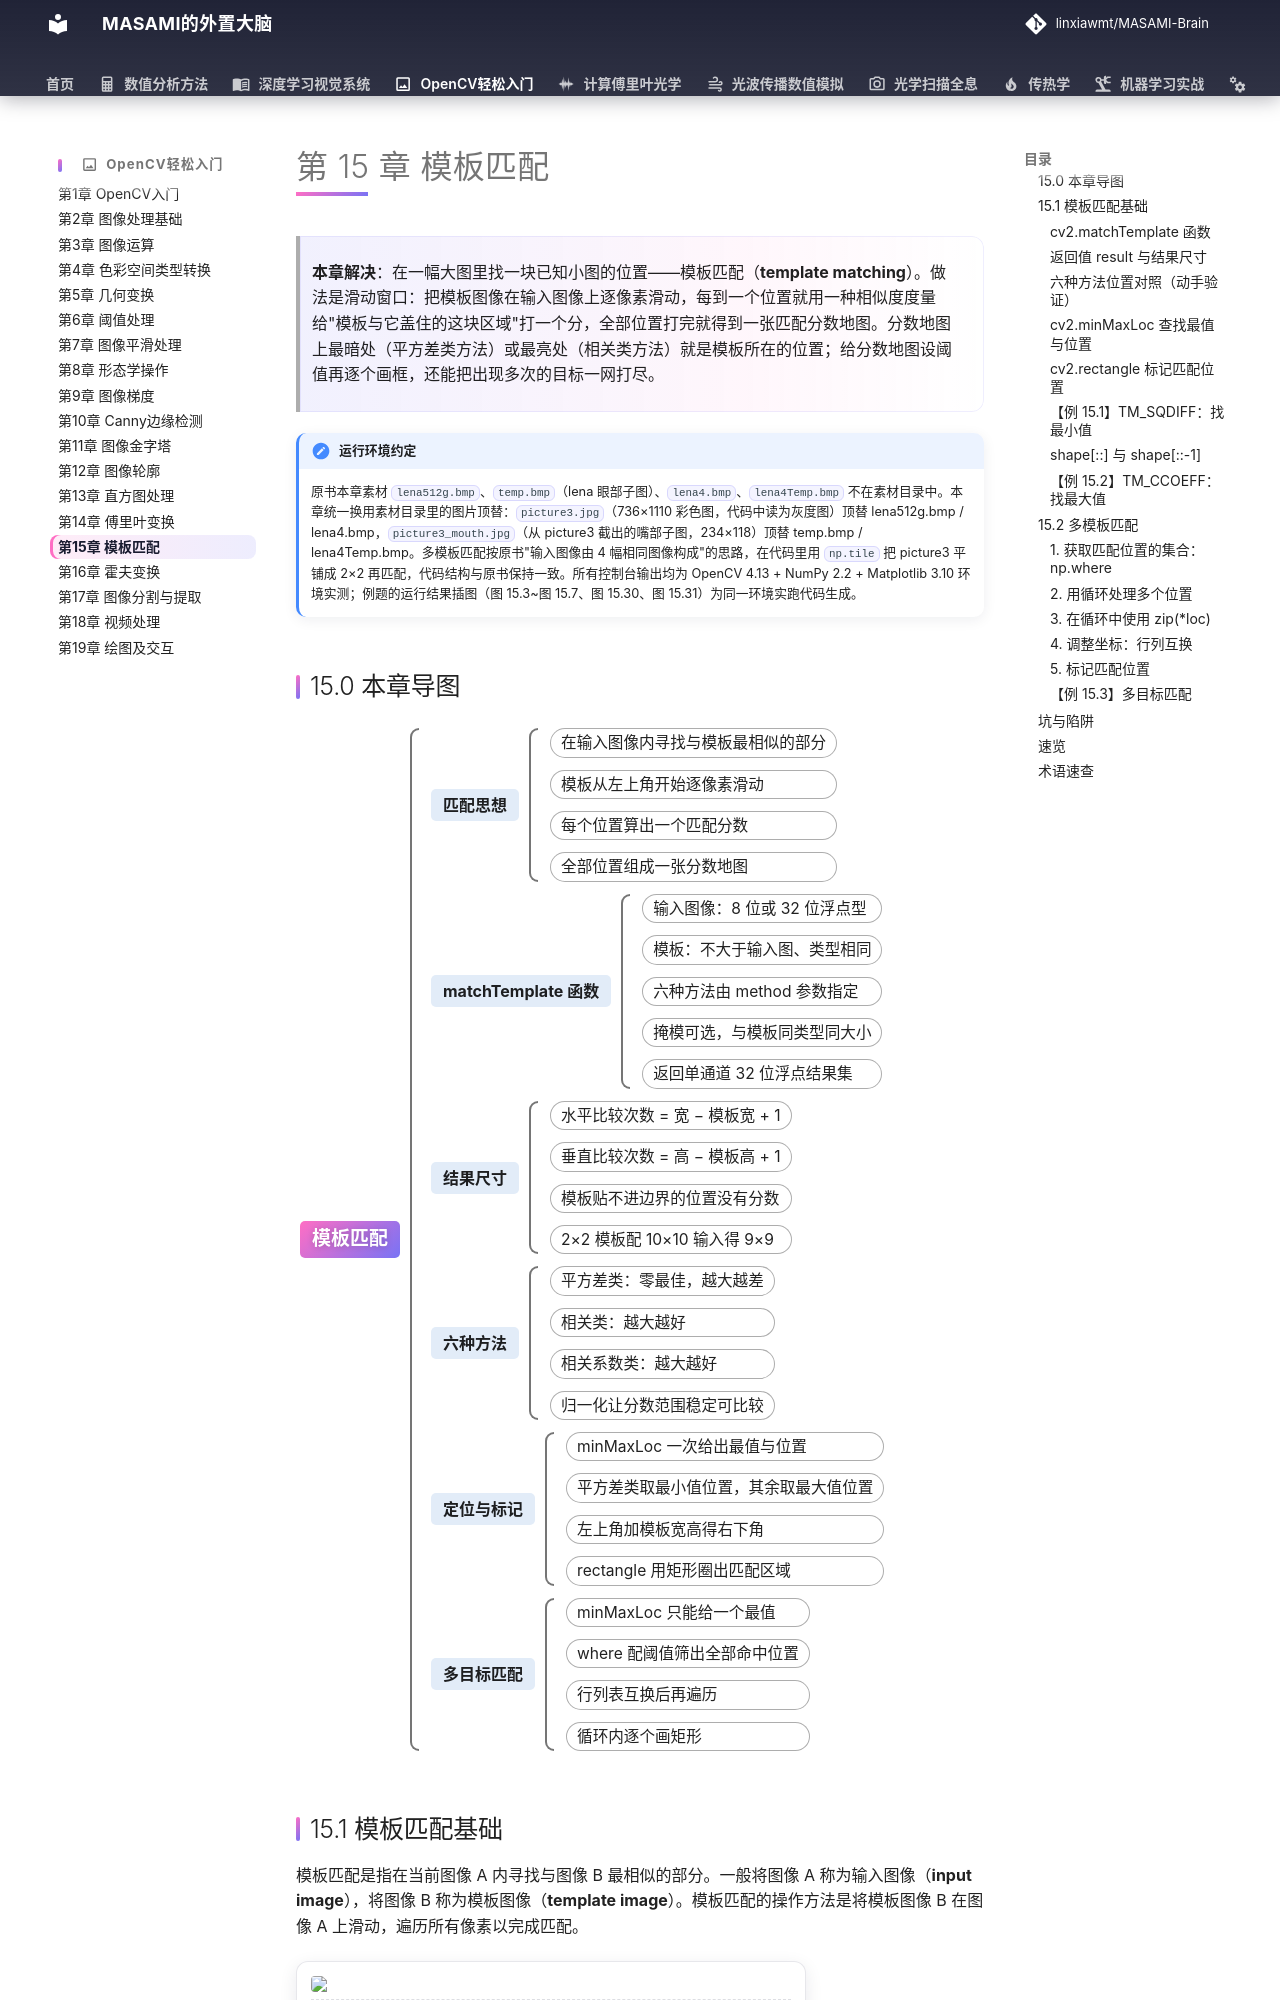

repository: linxiawmt/MASAMI-Brain · page: OpenCV轻松入门/ch15/index.html · generator: mkdocs

# 第 15 章 模板匹配

> **本章解决**：在一幅大图里找一块已知小图的位置——模板匹配（**template matching**）。做法是滑动窗口：把模板图像在输入图像上逐像素滑动，每到一个位置就用一种相似度度量给"模板与它盖住的这块区域"打一个分，全部位置打完就得到一张匹配分数地图。分数地图上最暗处（平方差类方法）或最亮处（相关类方法）就是模板所在的位置；给分数地图设阈值再逐个画框，还能把出现多次的目标一网打尽。

!!! note "运行环境约定"
    原书本章素材 `lena512g.bmp`、`temp.bmp`（lena 眼部子图）、`lena4.bmp`、`lena4Temp.bmp` 不在素材目录中。本章统一换用素材目录里的图片顶替：`picture3.jpg`（736×1110 彩色图，代码中读为灰度图）顶替 lena512g.bmp / lena4.bmp，`picture3_mouth.jpg`（从 picture3 截出的嘴部子图，234×118）顶替 temp.bmp / lena4Temp.bmp。多模板匹配按原书"输入图像由 4 幅相同图像构成"的思路，在代码里用 `np.tile` 把 picture3 平铺成 2×2 再匹配，代码结构与原书保持一致。所有控制台输出均为 OpenCV 4.13 + NumPy 2.2 + Matplotlib 3.10 环境实测；例题的运行结果插图（图 15.3~图 15.7、图 15.30、图 15.31）为同一环境实跑代码生成。
